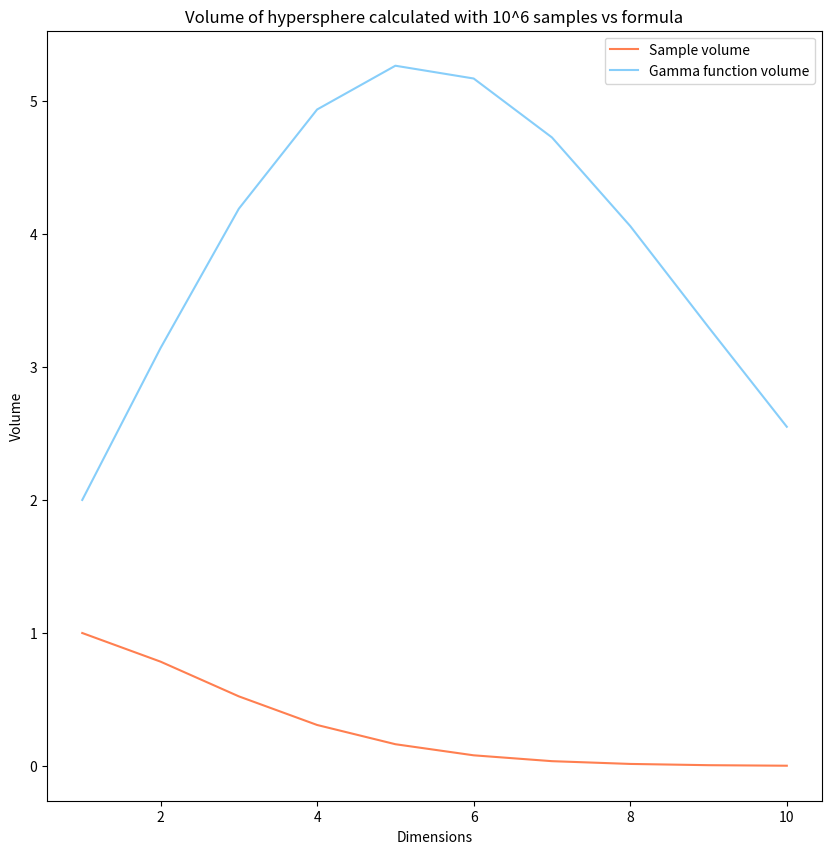
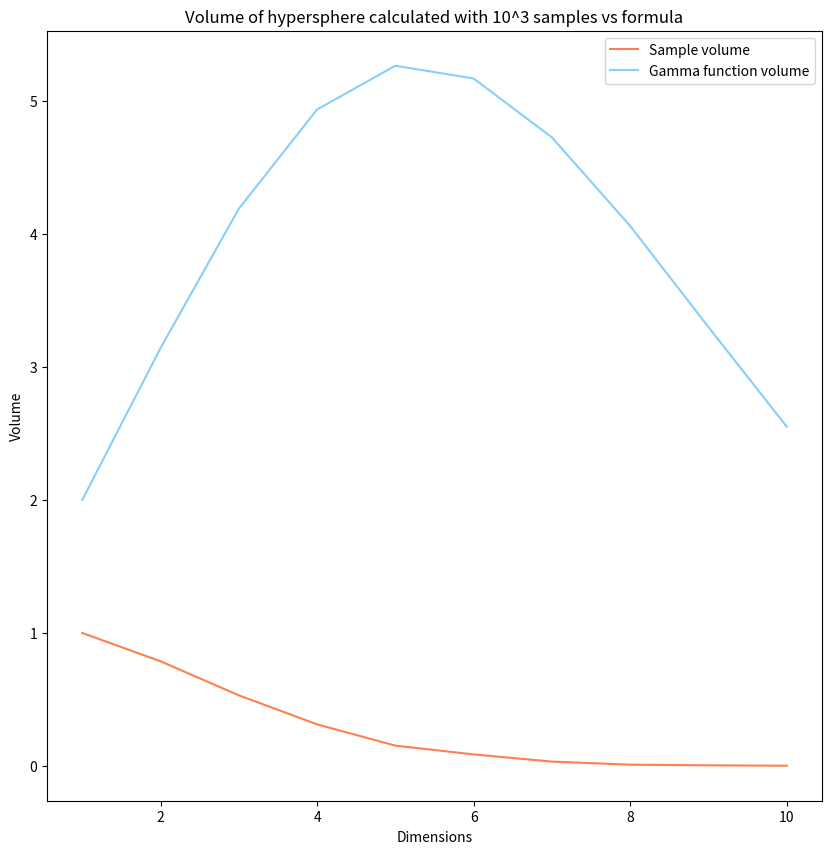

These figures' Python source, in order:
import numpy as np
from scipy.special import gamma
import matplotlib.pyplot as plt

def radius_check(data):
    return np.linalg.norm(data, axis=1) # Must have axis=1 to calculate the norm of every row vector (data point) in 'points'.

sample_dict = {}
gamma_dict = {}

def gamma_volume(r, n):

    return (np.pi**(n/2) / gamma(n/2 + 1)) * r**n

for n in range(1, 11):
    no_of_points = 1000000

    points = np.random.uniform(-1, 1, size=(no_of_points, n))
    point_radia = radius_check(points)
    radia_within = point_radia[point_radia <= 1]

    sample_dict[n] = len(radia_within) / no_of_points
    gamma_dict[n] = gamma_volume(1, n)

plt.figure(figsize=(10, 10))
plt.plot(sample_dict.keys(), sample_dict.values(), color='coral')
plt.plot(gamma_dict.keys(), gamma_dict.values(), color='lightskyblue')
plt.legend(['Sample volume', 'Gamma function volume'])
plt.xlabel('Dimensions')
plt.ylabel('Volume')
plt.title('Volume of hypersphere calculated with 10^6 samples vs formula')
plt.savefig('hypersphere_1e6.jpg')
plt.show()

for n in range(1, 11):
    no_of_points = 1000

    points = np.random.uniform(-1, 1, size=(no_of_points, n))
    point_radia = radius_check(points)
    radia_within = point_radia[point_radia <= 1]

    sample_dict[n] = len(radia_within) / no_of_points
    gamma_dict[n] = gamma_volume(1, n)

plt.figure(figsize=(10, 10))
plt.plot(sample_dict.keys(), sample_dict.values(), color='coral')
plt.plot(gamma_dict.keys(), gamma_dict.values(), color='lightskyblue')
plt.legend(['Sample volume', 'Gamma function volume'])
plt.xlabel('Dimensions')
plt.ylabel('Volume')
plt.title('Volume of hypersphere calculated with 10^3 samples vs formula')
plt.savefig('hypersphere_1e3.jpg')
plt.show()

